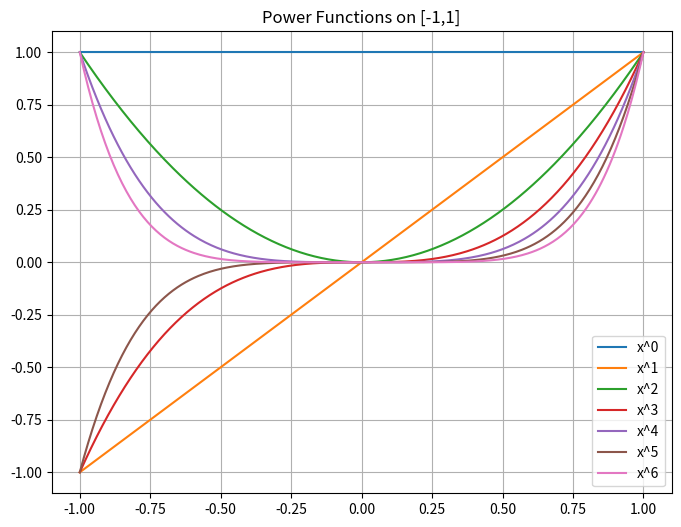
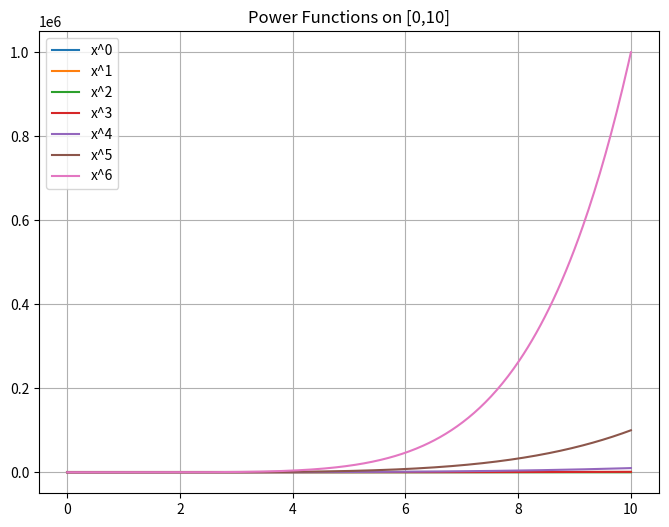
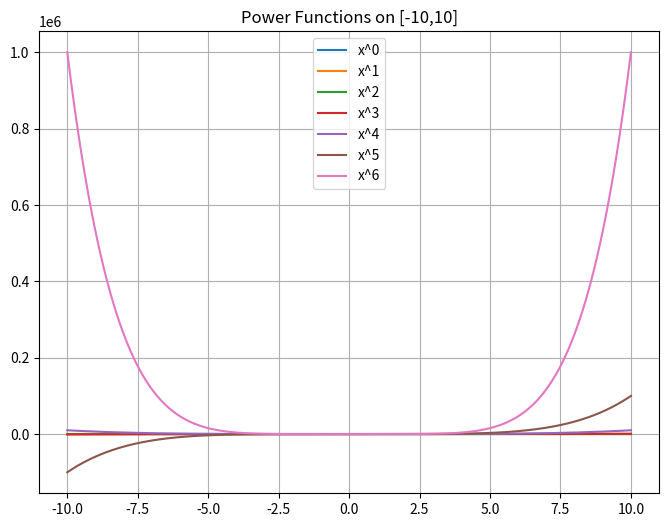

These charts were generated, in order, by the following Python code:
import numpy as np
import matplotlib.pyplot as plt
import scipy.integrate as integrate

# 1. Plotting Power Functions
def plot_power_functions():
    x1 = np.linspace(-1, 1, 400)
    x2 = np.linspace(0, 10, 400)
    x3 = np.linspace(-10, 10, 400)
    
    intervals = [x1, x2, x3]
    titles = ["[-1,1]", "[0,10]", "[-10,10]"]
    
    for idx, x in enumerate(intervals):
        plt.figure(figsize=(8,6))
        for i in range(7):  # for k = 0 to 6
            plt.plot(x, x**i, label=f"x^{i}")
        
        plt.title(f"Power Functions on {titles[idx]}")
        plt.legend()
        plt.grid(True)
        plt.show()

plot_power_functions()

# 2. Gram-Schmidt Process
def gram_schmidt(f, inner_product, epsilon=1e-10):
    orthogonal = []
    for fn in f:
        for gn in orthogonal:
            ip = inner_product(gn, gn)
            if abs(ip) > epsilon:
                fn -= inner_product(fn, gn) / ip * gn
        if abs(inner_product(fn, fn)) > epsilon:
            orthogonal.append(fn)
    return orthogonal


# Legendre Inner Product
def legendre_inner_product(f, g):
    return integrate.quad(lambda x: f(x)*g(x), -1, 1)[0]

# Chebyshev Inner Product
def chebyshev_inner_product(f, g):
    return integrate.quad(lambda x: f(x)*g(x)/np.sqrt(1-x**2), -1, 1)[0]

# Laguerre Inner Product
def laguerre_inner_product(f, g):
    return integrate.quad(lambda x: np.exp(-x) * f(x) * g(x), 0, np.inf)[0]

# Define power functions
f = [np.poly1d([0]*i + [1]) for i in range(7)]  # [1, x, x^2, ..., x^6]

legendre_polynomials = gram_schmidt(f, legendre_inner_product)
chebyshev_polynomials = gram_schmidt(f, chebyshev_inner_product)
laguerre_polynomials = gram_schmidt(f, laguerre_inner_product)

print("First 6 Legendre Polynomials:")
for poly in legendre_polynomials:
    print(poly)

print("\nFirst 6 Chebyshev Polynomials:")
for poly in chebyshev_polynomials:
    print(poly)

print("\nFirst 6 Laguerre Polynomials:")
for poly in laguerre_polynomials:
    print(poly)
